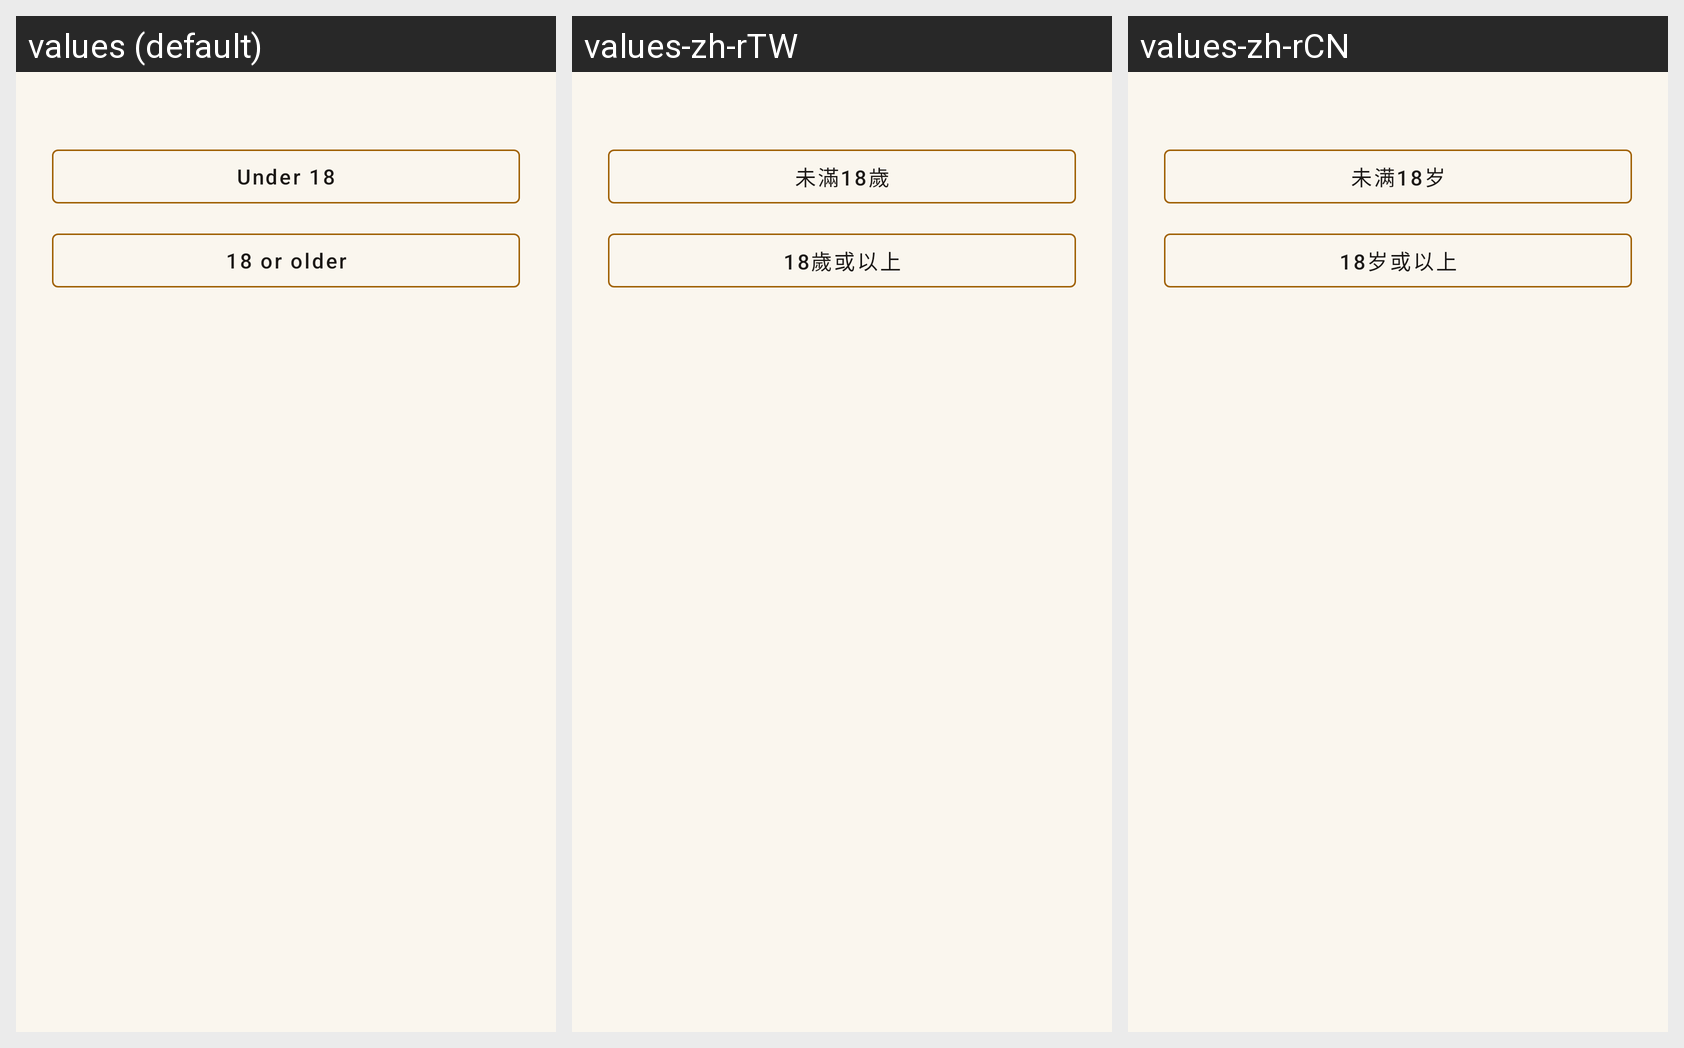

The Android screen above is rendered under several locales of the same app. Produce the string resources it draws, with the default and per-locale values.
Android screen res/layout/dialog_age_choice.xml rendered under 3 locales, left to right: values (default), values-zh-rTW, values-zh-rCN. Device: Nexus 5 (rendered at 1080×1920; each locale shown at half size, 540×960, under a caption strip naming it); theme Theme.NovelsHub.
Other locales in the repository, not shown: values-de, values-es, values-fr, values-hi, values-ja, values-zh-rHK.
Strings drawn on this screen, with the default value and each locale's value (text and hints the layout hard-codes, and strings that could not be matched under every locale, appear in the picture but are not listed):

age_gate_under_18
  values: Under 18
  values-zh-rTW: 未滿18歲
  values-zh-rCN: 未满18岁

age_gate_adult
  values: 18 or older
  values-zh-rTW: 18歲或以上
  values-zh-rCN: 18岁或以上
